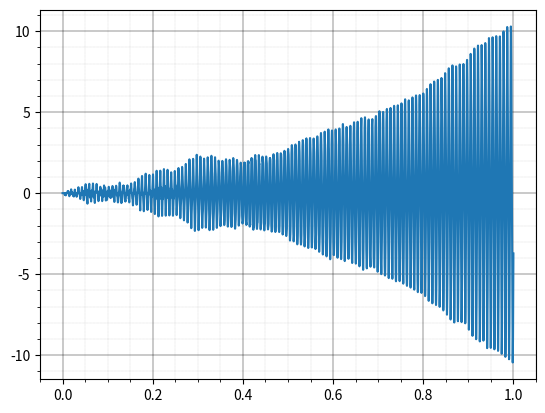

The matplotlib source for this figure:
from scipy import signal
import matplotlib.pyplot as plt
import numpy as np
from math import pi


fs = 10000

noise = np.random.normal(0, 0.1, fs//10)
times = np.linspace(0, 1, fs//10)
rl = 1.01
l = 40

num = [0] * (l+2)
den = [0] * (l+2)

num[0] = 1/2
num[1] = -1/2

den[0] = 1
den[-2] = 1/2 * rl
den[-1] = 1/2 * rl

sys = signal.dlti(
    [0.5, 0.5],
    den,
    dt=1/fs
)

t, y = signal.dlsim(sys, noise, t=times)

plt.minorticks_on()
plt.grid(which='major', linestyle='-', linewidth=0.3, color='black')
plt.grid(which='minor', linestyle=':', linewidth=0.1, color='black')

plt.plot(t, y)

plt.show()
